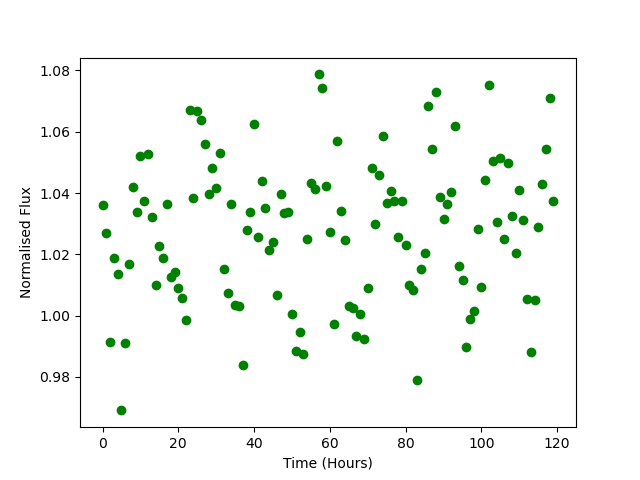

The table this chart was drawn from, first rows:
Time, Flux
0.0, 1.036
1.0, 1.027
2.0, 0.9913
3.0, 1.019
4.0, 1.014
5.0, 0.9691
6.0, 0.9912
7.0, 1.017
8.0, 1.042
9.0, 1.034
10.0, 1.052
11.0, 1.037
12.0, 1.053
13.0, 1.032
14.0, 1.01
15.0, 1.023
16.0, 1.019
17.0, 1.036
18.0, 1.013
19.0, 1.014
20.0, 1.009
21.0, 1.006
22.0, 0.9986
23.0, 1.067
24.0, 1.038
25.0, 1.067
26.0, 1.064
27.0, 1.056
28.0, 1.04
29.0, 1.048
30.0, 1.041
31.0, 1.053
32.0, 1.015
33.0, 1.007
34.0, 1.036
35.0, 1.003
36.0, 1.003
37.0, 0.9839
38.0, 1.028
39.0, 1.034
40.0, 1.062
41.0, 1.026
42.0, 1.044
43.0, 1.035
44.0, 1.021
45.0, 1.024
46.0, 1.007
47.0, 1.04
48.0, 1.034
49.0, 1.034
50.0, 1.001
51.0, 0.9886
52.0, 0.9946
53.0, 0.9876
54.0, 1.025
55.0, 1.043
56.0, 1.041
57.0, 1.079
58.0, 1.074
59.0, 1.042
... 60 more rows
